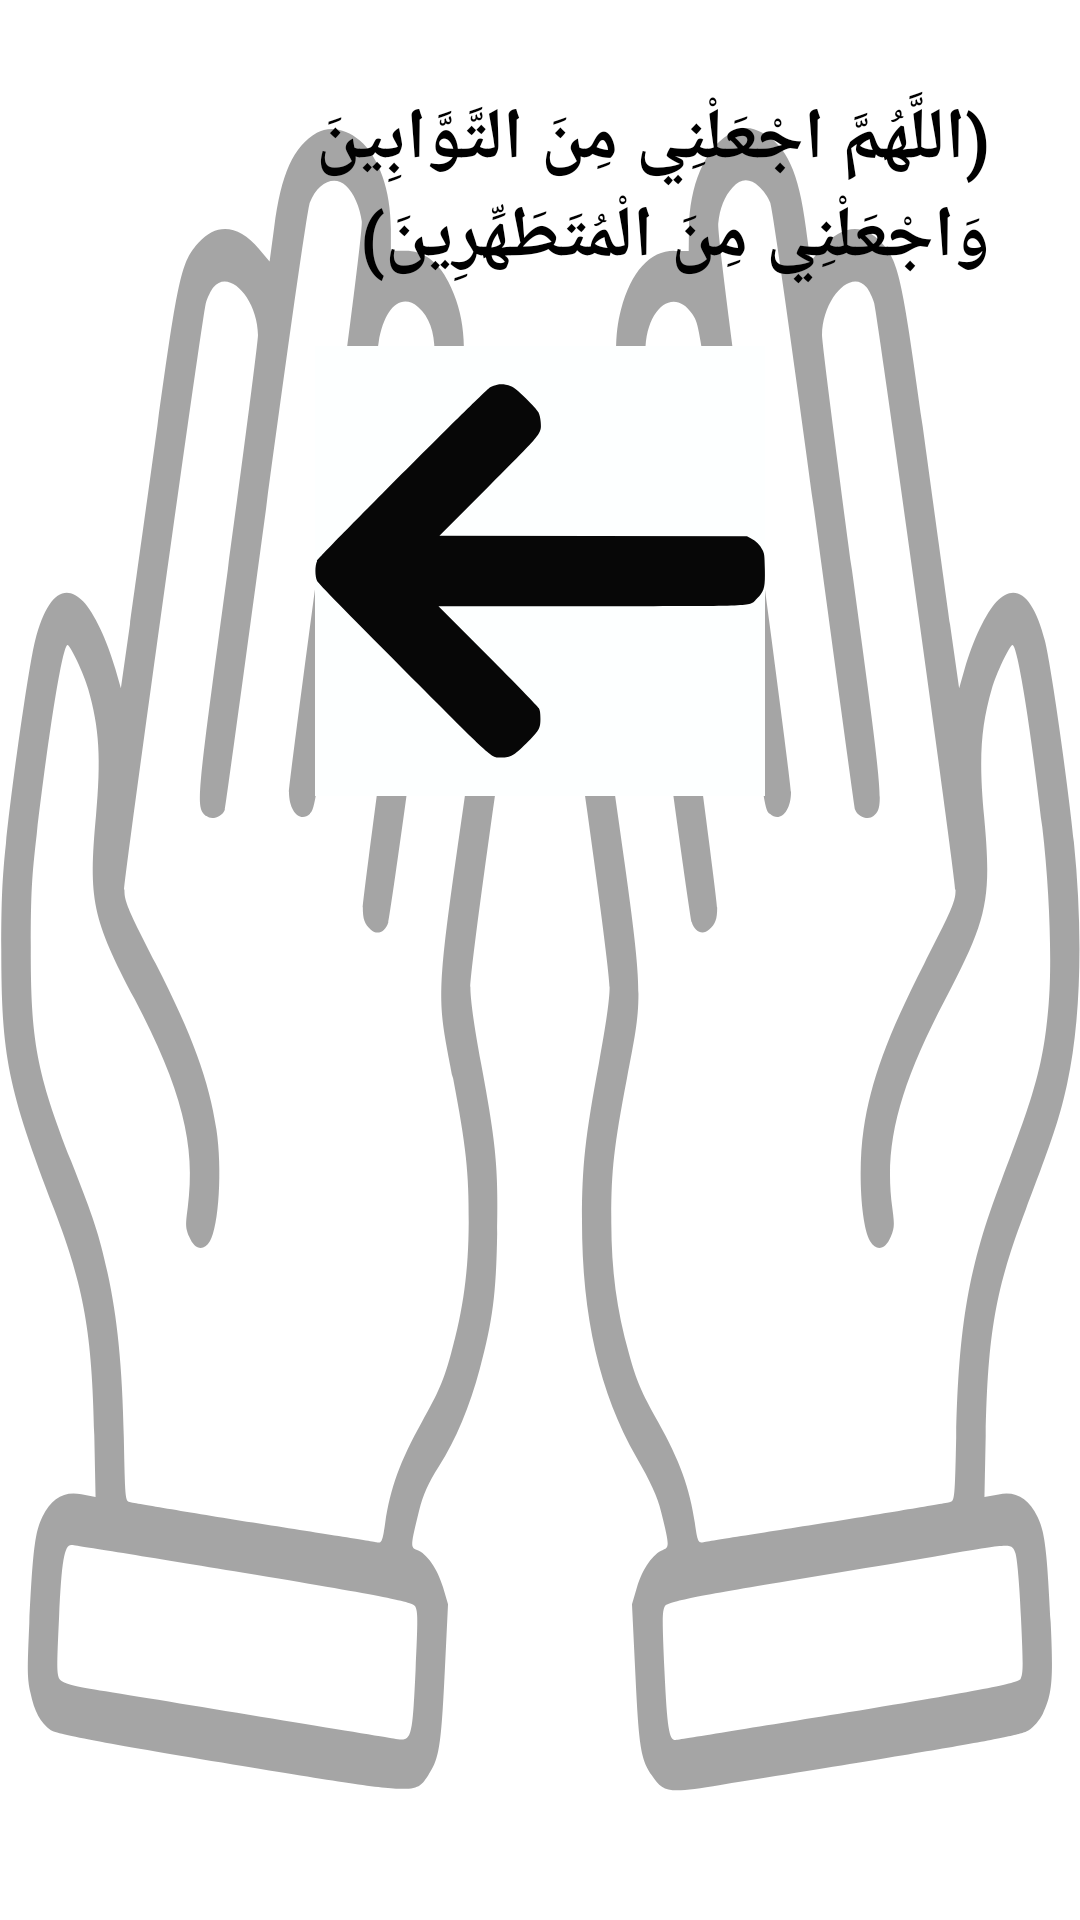

Write the Android layout XML for this screen, with the resource values it uses.
<!-- AndroidManifest.xml: application theme Theme.Azkarelmoslem -->
<!-- res/layout/activity_afterabulation2.xml -->
<?xml version="1.0" encoding="utf-8"?>
<LinearLayout xmlns:android="http://schemas.android.com/apk/res/android"
    xmlns:app="http://schemas.android.com/apk/res-auto"
    xmlns:tools="http://schemas.android.com/tools"
    android:layout_width="match_parent"
    android:layout_height="match_parent"
    android:layout_margin="10dp"
    android:background="@drawable/ic_doaa"
    android:orientation="vertical"
    android:padding="10dp"
    tools:context=".noom">

    <ScrollView
        android:layout_width="match_parent"
        android:layout_height="match_parent">

        <LinearLayout
            android:layout_width="match_parent"
            android:layout_height="wrap_content"
            android:orientation="vertical" >

            <TextView
                android:id="@+id/textView"
                android:layout_width="match_parent"
                android:layout_height="wrap_content"
                android:layout_margin="10dp"
                android:padding="10dp"
                android:text="@string/afterabulation2_Text"
                android:textColor="#000000"
                android:textSize="24dp"
                android:textStyle="bold" />

            <ImageButton
                android:id="@+id/next"
                android:layout_width="wrap_content"
                android:layout_height="wrap_content"
                android:layout_gravity="center|center_vertical"
                android:background="#FDFFFF"
                app:srcCompat="@drawable/ic_left_arrow" />

        </LinearLayout>
    </ScrollView>

</LinearLayout>
<!-- resources referenced by this layout -->
<resources>
  <!-- drawable ic_doaa: vector/xml drawable (drawable, 5728 chars, omitted) -->
  <!-- drawable ic_left_arrow (drawable) -->
  <vector android:alpha="0.97" android:height="150dp"
      android:viewportHeight="512" android:viewportWidth="512"
      android:width="150dp" xmlns:android="http://schemas.android.com/apk/res/android">
      <path android:fillColor="#000000"
          android:pathData="M207.3,44c-2.2,0.5 -5.8,1.8 -8,2.9 -5.6,2.9 -194.5,192.5 -196.9,197.6 -2.6,5.5 -2.6,17.5 0,23 1.3,2.7 32.4,34.5 98,100.2 105.5,105.7 99.7,100.6 112.1,100.5 9.8,-0 14.2,-2.5 27.8,-16 14.9,-14.7 16.2,-17 16.2,-28.2 0,-6.3 -0.5,-9.4 -1.9,-12 -1,-1.9 -27.1,-28.8 -57.9,-59.7l-56.2,-56.3 173.1,-0c197.5,-0 179.7,0.8 189.5,-8.9 8.1,-8.2 9.2,-12.2 8.7,-33.9 -0.3,-15.4 -0.5,-17.1 -2.8,-21.5 -2.7,-5.5 -7,-9.6 -13.3,-12.9l-4.2,-2.3 -175,-0.3 -174.9,-0.2 55.1,-55.3c62.6,-62.6 61,-60.6 60.1,-74.1 -0.3,-4.4 -1.3,-8.6 -2.6,-11.1 -1.1,-2.2 -7.6,-9.4 -14.4,-16.1 -9.2,-9.1 -13.4,-12.5 -16.8,-13.7 -6.1,-2.1 -10.7,-2.6 -15.7,-1.7z" android:strokeColor="#00000000"/>
  </vector>
  <string name="afterabulation2_Text">(اللَّهُمَّ اجْعَلْنِي مِنَ التَّوَّابِينَ وَاجْعَلْنِي مِنَ الْمُتَطَهِّرِينَ)</string>
  <style name="Theme.Azkarelmoslem" parent="Theme.MaterialComponents.DayNight.DarkActionBar">
          
          <item name="colorPrimary">@color/purple_500</item>
          <item name="colorPrimaryVariant">@color/purple_700</item>
          <item name="colorOnPrimary">@color/white</item>
          
          <item name="colorSecondary">@color/teal_200</item>
          <item name="colorSecondaryVariant">@color/teal_700</item>
          <item name="colorOnSecondary">@color/black</item>
          
          <item name="android:statusBarColor" tools:targetApi="l">?attr/colorPrimaryVariant</item>
          
      </style>
  <!-- not gathered from this repository: default colours our renderer supplied (Android Studio template values) -->
  <color name="purple_500">#FF6200EE</color>
  <color name="purple_700">#FF3700B3</color>
  <color name="teal_200">#FF03DAC5</color>
  <color name="teal_700">#FF018786</color>
  <color name="black">#FF000000</color>
  <color name="white">#FFFFFFFF</color>
</resources>
